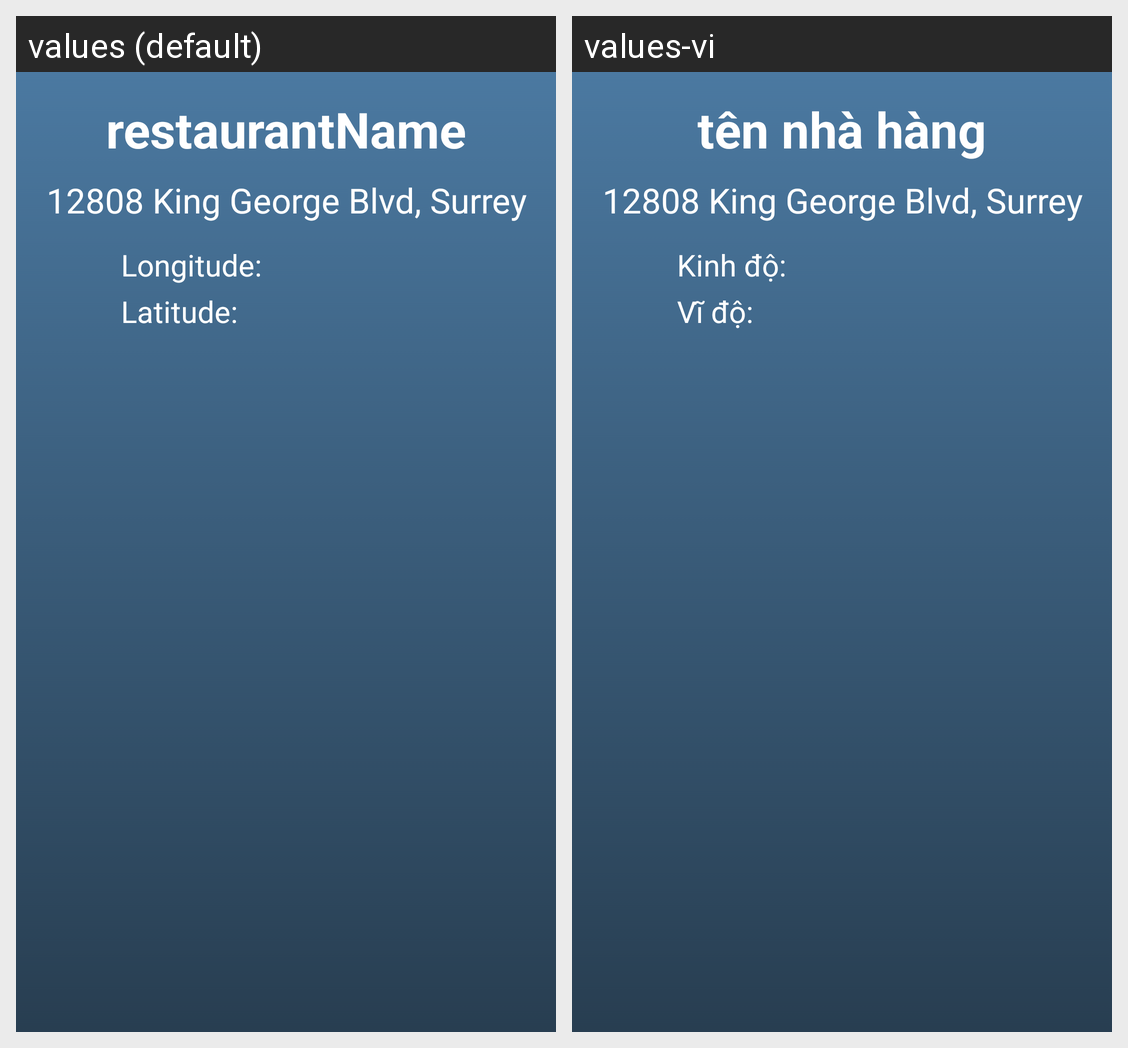

This grid shows one Android layout under two languages. Give, for every string resource on the screen, its name, the default text and each shown locale's text.
Android screen res/layout/activity_single_restaurant.xml rendered under 2 locales, left to right: values (default), values-vi. Device: Nexus 5 (rendered at 1080×1920; each locale shown at half size, 540×960, under a caption strip naming it); theme AppTheme.
Strings drawn on this screen, with the default value and each locale's value (text and hints the layout hard-codes, and strings that could not be matched under every locale, appear in the picture but are not listed):

restaurantAddress
  values: 12808 King George Blvd, Surrey
  values-vi: 12808 King George Blvd, Surrey

restaurantNameSingleRestaurant
  values: restaurantName
  values-vi: tên nhà hàng

longitude
  values: Longitude:
  values-vi: Kinh độ:

latitude
  values: Latitude:
  values-vi: Vĩ độ:
